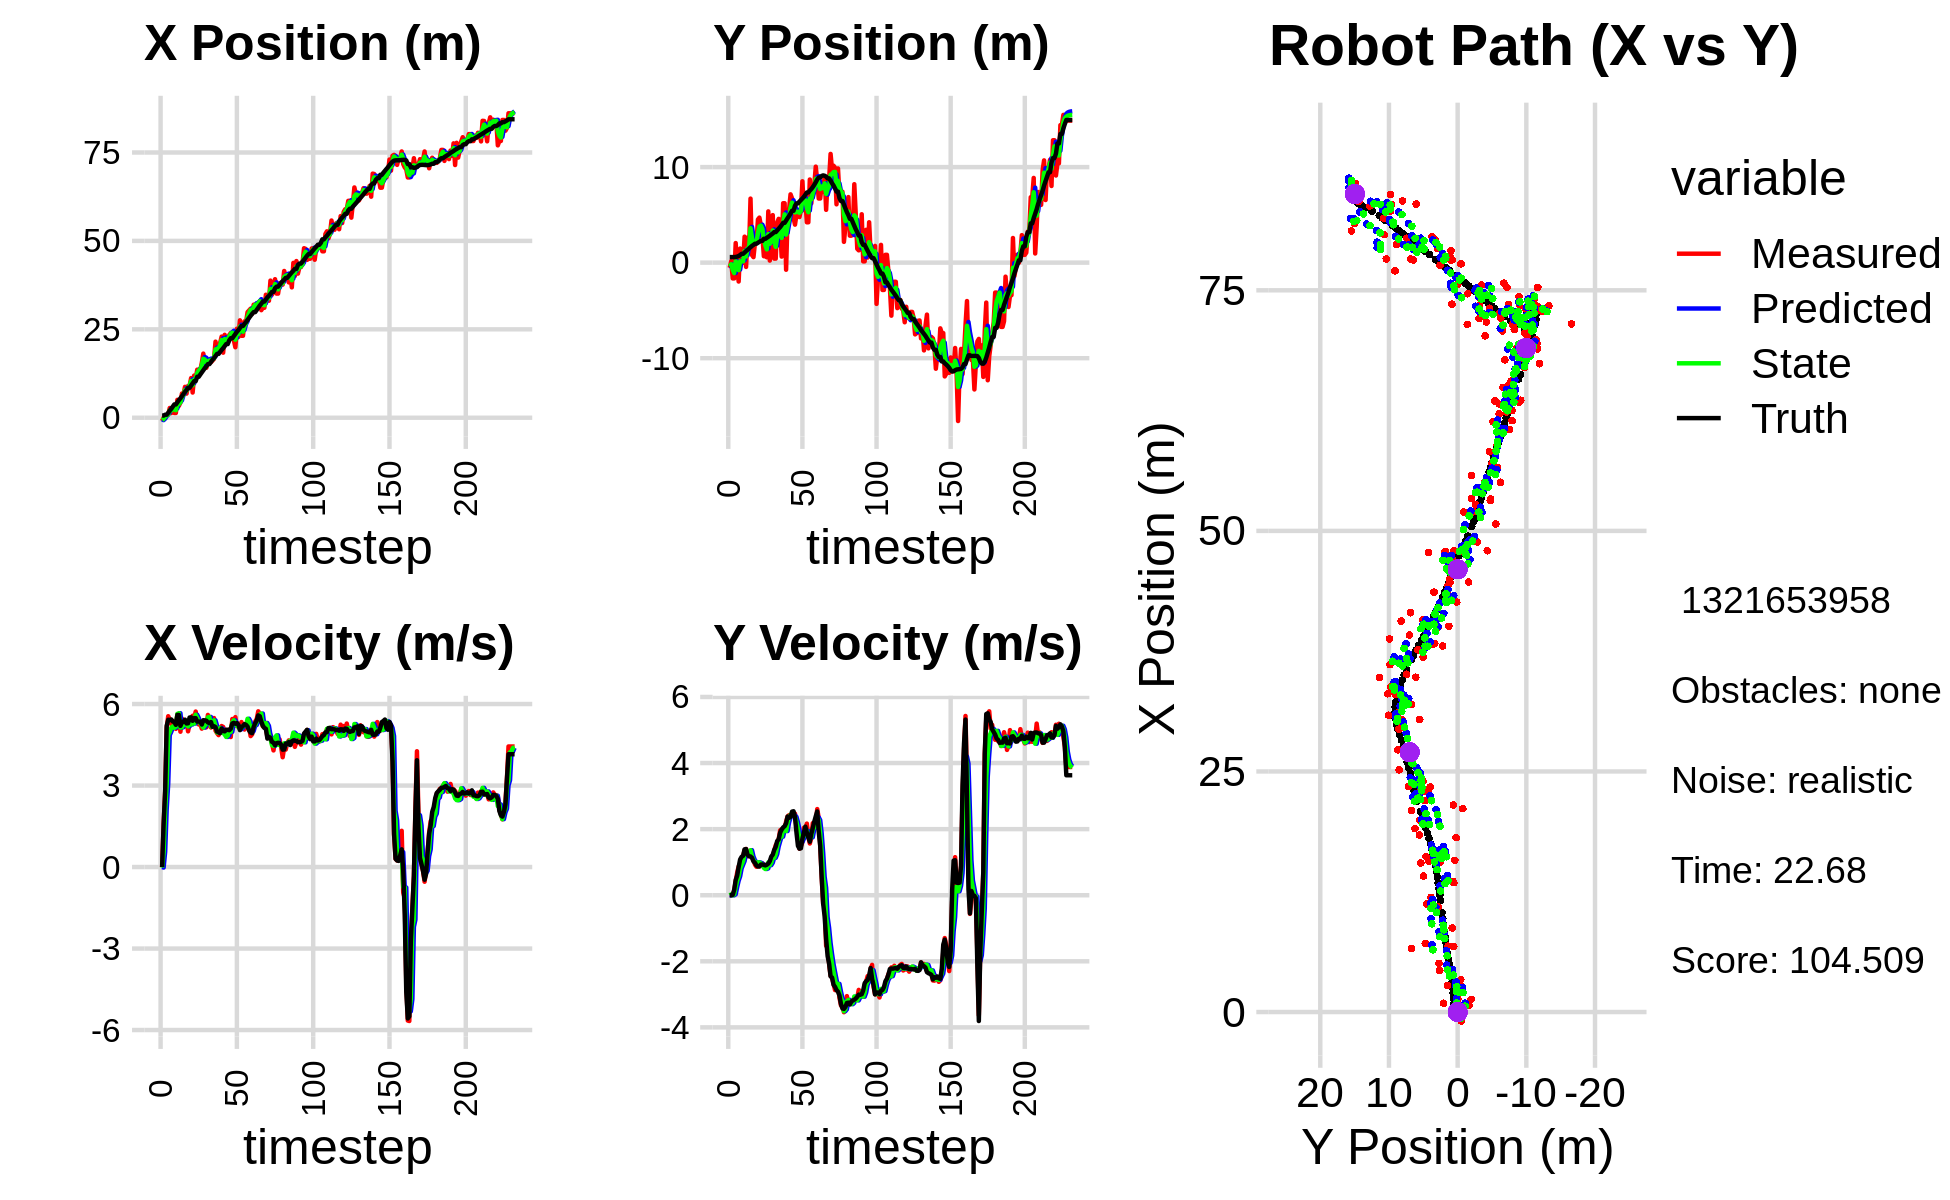

The table this chart was drawn from, first rows:
-9.333714244827149287e-01, -5.379188064635029853e-01, 0.000000000000000000e+00, 0.000000000000000000e+00, 0.000000000000000000e+00, 0.000000000000000000e+00, 0.000000000000000000e+00, 0.000000000000000000e+00, -4.678761170609609388e-01, -3.417023575551571546e-01, 0.000000000000000000e+00, 0.000000000000000000e+00, 6.026661394384092985e-01, 5.788125993802591962e-01, 0.000000000000000000e+00, 0.000000000000000000e+00, 0.000000000000000000e+00, -2.914136566687375307e-04
-9.333714244827149287e-01, -5.379188064635029853e-01, 0.000000000000000000e+00, 0.000000000000000000e+00, -4.678761170609609388e-01, -3.417023575551571546e-01, 0.000000000000000000e+00, 0.000000000000000000e+00, -6.697848239099361001e-01, -3.939145011360090098e-01, -1.838532517527406013e-02, -5.527575852604256143e-03, 6.026661394384092985e-01, 5.788125993802591962e-01, 0.000000000000000000e+00, 0.000000000000000000e+00, 0.000000000000000000e+00, -4.416540032252669334e-04
8.354603994017821555e-03, 1.686178973861163222e-01, 1.568999997907430055e+00, 1.565958632909974320e-04, -6.716233564274635137e-01, -3.944672587212694204e-01, -1.838532517527406013e-02, -5.527575852604256143e-03, -3.257714971355837319e-01, -1.704076650545510996e-01, 5.588475322419012015e-01, 2.448719738220030140e-02, 6.172497268061504228e-01, 5.788128310107744090e-01, 1.600000000000000089e+00, 1.000000000000000021e-03, 1.600000023841857910e+00, -9.980615868698805571e-05
6.938462109751994955e-01, -1.651223090021528117e+00, 2.782992854915859127e+00, 6.302937574261607660e-03, -2.698867439113936118e-01, -1.679589453163310708e-01, 5.588475322419012015e-01, 2.448719738220030140e-02, 2.138346879265137779e-01, -7.402162800932672315e-01, 2.119557012737331103e+00, -2.853802761495931317e-03, 8.529942031861718066e-01, 5.795284243720116857e-01, 2.799999999999999822e+00, 1.099999999999999936e-02, 2.799999952316284180e+00, -2.264801645651459694e-03
6.938462109751994955e-01, -1.651223090021528117e+00, 5.120391433012699167e+00, 1.283658839507639537e-01, 4.257903892002469215e-01, -7.405016603694167809e-01, 2.119557012737331103e+00, -2.853802761495931317e-03, 6.102962439576695708e-01, -1.090758875660836180e+00, 3.068648596359790481e+00, 2.653980617042336204e-02, 8.529942031861718066e-01, 5.795284243720116857e-01, 5.197000000000000064e+00, 1.680000000000000104e-01, 5.199999809265136719e+00, -2.506429515779018402e-02
9.160488845765888399e-01, 2.049398031671528564e+00, 5.551976128706479940e+00, 4.221176164219486160e-01, 9.171611035936486633e-01, -1.088104895043793929e+00, 3.068648596359790481e+00, 2.653980617042336204e-02, 9.528564652083649777e-01, 1.404678883689391977e-01, 4.857781948925502746e+00, 2.451590284565344502e-01, 1.374516725440146914e+00, 5.924552342854944031e-01, 5.421999999999999709e+00, 4.580000000000000182e-01, 5.440999984741210938e+00, -7.588416337966918945e-02
2.751131832344741124e+00, -5.023497617113715785e-01, 5.428395320319685524e+00, 6.814450638845898078e-01, 1.438634660100915230e+00, 1.649837912145926400e-01, 4.857781948925502746e+00, 2.451590284565344502e-01, 2.083249184265709264e+00, -8.319198434972946421e-02, 4.977093626599096154e+00, 4.381943961813808408e-01, 2.000977754257643682e+00, 6.370166259596545810e-01, 5.408999999999999808e+00, 5.929999999999999716e-01, 5.440999984741210938e+00, -1.248801797628402710e-01
1.317368030504979082e+00, -1.973585748362056913e+00, 5.266372795466416790e+00, 8.715272027096999663e-01, 2.580958546925618879e+00, -3.937254473159138013e-02, 4.977093626599096154e+00, 4.381943961813808408e-01, 2.010856007836736126e+00, -7.798716788569071134e-01, 5.125426138257340725e+00, 5.692159526274614967e-01, 2.521954774458807336e+00, 6.984003546137639296e-01, 5.432000000000000384e+00, 8.539999999999999813e-01, 5.499000072479248047e+00, -1.640027016401290894e-01
2.742595016734125313e+00, 1.476771412474101375e+00, 5.374896911257968313e+00, 8.894867590752835174e-01, 2.523398621662470198e+00, -7.229500835941609083e-01, 5.125426138257340725e+00, 5.692159526274614967e-01, 2.638606880073950833e+00, 1.379935817613358040e-01, 5.177273906304619366e+00, 8.095940608358862534e-01, 3.145856141677536133e+00, 7.988231161853369677e-01, 5.358999999999999986e+00, 1.082000000000000073e+00, 5.467000007629394531e+00, -1.640027016401290894e-01
1.337243795484218234e+00, -2.123908834876928400e-02, 5.235393146594658376e+00, 1.086769941620403079e+00, 3.156334270704412859e+00, 2.189529878449244515e-01, 5.177273906304619366e+00, 8.095940608358862534e-01, 2.331518671205933479e+00, 1.328503844607008544e-01, 5.124522971962655049e+00, 9.209702493207068130e-01, 3.761586427473182503e+00, 9.242756499544112492e-01, 5.341999999999999638e+00, 1.161999999999999922e+00, 5.467000007629394531e+00, -2.046745717525482178e-01
1.337243795484218234e+00, -2.123908834876928400e-02, 5.085905445563491334e+00, 1.171121413580371140e+00, 2.843970968402198984e+00, 2.249474093927715246e-01, 5.124522971962655049e+00, 9.209702493207068130e-01, 2.123279178230510489e+00, 1.354699111578740178e-01, 5.164473412620075088e+00, 1.031690629373595458e+00, 3.761586427473182503e+00, 9.242756499544112492e-01, 5.235999999999999766e+00, 1.193000000000000060e+00, 5.369999885559082031e+00, -2.263229340314865112e-01
5.064717053999084229e+00, 2.717931581442325051e+00, 5.618985803572512872e+00, 1.367511407999578266e+00, 2.639726519492517909e+00, 2.386389740952335747e-01, 5.164473412620075088e+00, 1.031690629373595458e+00, 3.733688245921097604e+00, 1.210638101027939895e+00, 5.639144564620760747e+00, 1.248448497097187193e+00, 4.363255739463709482e+00, 1.061686827256262955e+00, 5.599000000000000199e+00, 1.387999999999999901e+00, 5.769000053405761719e+00, -2.387321591377258301e-01
3.352774024213759585e+00, -4.452894800312766077e-01, 5.609085774771696897e+00, 1.399328181325911746e+00, 4.297602702383173323e+00, 1.335482950737658658e+00, 5.639144564620760747e+00, 1.248448497097187193e+00, 3.844984186942027815e+00, 6.481132754455947165e-01, 5.661840407638211836e+00, 1.257007924650437314e+00, 4.981454133685671692e+00, 1.211157573000246401e+00, 5.597000000000000419e+00, 1.397000000000000020e+00, 5.769000053405761719e+00, -2.444847375154495239e-01
4.309321641729169983e+00, 2.611162199396519057e+00, 4.981670449217403096e+00, 1.177760631788352663e+00, 4.411168227705848821e+00, 7.738140679106384479e-01, 5.661840407638211836e+00, 1.257007924650437314e+00, 4.379720933851966258e+00, 1.485515033368497440e+00, 5.132675176668643147e+00, 1.276695932000429856e+00, 5.504994630890890583e+00, 1.341563238063926411e+00, 5.197000000000000064e+00, 1.225999999999999979e+00, 5.339000225067138672e+00, -2.321560978889465332e-01
6.845712482959880774e+00, 1.365962988200252637e+00, 5.467829671475613829e+00, 1.209478241067468485e+00, 4.892988451518830217e+00, 1.613184626568540336e+00, 5.132675176668643147e+00, 1.276695932000429856e+00, 5.848910578788695247e+00, 1.515582328926618372e+00, 5.145667062792590229e+00, 1.236906426914910151e+00, 6.105765581268997266e+00, 1.484380675473335298e+00, 5.339000000000000412e+00, 1.179999999999999938e+00, 5.467999935150146484e+00, -2.176936268806457520e-01
6.594683967559455517e+00, 6.701193882947366731e+00, 5.298912925489151604e+00, 1.172114032396460059e+00, 6.363477285067954625e+00, 1.639272971618109365e+00, 5.145667062792590229e+00, 1.236906426914910151e+00, 6.464361714728436681e+00, 3.603706511729670492e+00, 5.275276358477213989e+00, 1.362492085003895070e+00, 6.713685274435131412e+00, 1.619606567676887376e+00, 5.341000000000000192e+00, 1.171999999999999931e+00, 5.467999935150146484e+00, -2.176936268806457520e-01
8.734082579197689711e+00, 7.977299223814414697e-01, 5.346245161984382044e+00, 1.161682313164798197e+00, 6.991889350576157902e+00, 3.739955720230060177e+00, 5.275276358477213989e+00, 1.362492085003895070e+00, 7.829385207363330323e+00, 2.592916743950798519e+00, 5.239660776104750894e+00, 1.170691065858963542e+00, 7.334552049598880075e+00, 1.754299475476843728e+00, 5.424999999999999822e+00, 1.133000000000000007e+00, 5.541999816894531250e+00, -2.139633595943450928e-01
6.819245457933349464e+00, 5.776143799010723390e-01, 5.357522192850899145e+00, 1.073431140150052698e+00, 8.353351284973804525e+00, 2.709985850536694940e+00, 5.239660776104750894e+00, 1.170691065858963542e+00, 7.652212922210085644e+00, 1.879368362185796393e+00, 5.254863045152322165e+00, 1.060920001964585024e+00, 7.860472917463249942e+00, 1.860970807937344818e+00, 5.285000000000000142e+00, 1.024000000000000021e+00, 5.382999897003173828e+00, -1.977413296699523926e-01
8.983667492650765141e+00, 2.065086437639481964e+00, 4.995784891438760589e+00, 9.266567901003261998e-01, 8.177699226725318127e+00, 1.985460362382254873e+00, 5.254863045152322165e+00, 1.060920001964585024e+00, 8.541160015960842955e+00, 2.013038549286154666e+00, 5.177021943655303993e+00, 1.001786184095388554e+00, 8.469575166330846727e+00, 1.976288987760966842e+00, 5.293000000000000149e+00, 9.799999999999999822e-01, 5.382999897003173828e+00, -1.834033131599426270e-01
8.983667492650765141e+00, 2.065086437639481964e+00, 5.272002827949270554e+00, 8.619456268276696198e-01, 9.058862210326372733e+00, 2.113217167695693455e+00, 5.177021943655303993e+00, 1.001786184095388554e+00, 9.021246205573905996e+00, 2.090985575548322206e+00, 5.246593377005988934e+00, 9.373315522840561798e-01, 8.469575166330846727e+00, 1.976288987760966842e+00, 5.503999999999999559e+00, 9.010000000000000231e-01, 5.577000141143798828e+00, -1.620610654354095459e-01
1.121285772303928674e+01, 4.515620305016446068e+00, 5.482211673985956324e+00, 8.963137031498691343e-01, 9.545905543274505689e+00, 2.184718730776727735e+00, 5.246593377005988934e+00, 9.373315522840561798e-01, 1.036397366784408369e+01, 3.088609609601552286e+00, 5.248321446199631701e+00, 9.952035497331974678e-01, 9.094889879490656526e+00, 2.082254006315117589e+00, 5.509000000000000341e+00, 8.689999999999999947e-01, 5.577000141143798828e+00, -1.620610654354095459e-01
7.125317096657465044e+00, 4.712179018921766271e+00, 5.568706696624681207e+00, 8.748003618650218582e-01, 1.088880581246404766e+01, 3.188129964574871966e+00, 5.248321446199631701e+00, 9.952035497331974678e-01, 9.165905327490097676e+00, 3.776910202870437328e+00, 5.310274646310545243e+00, 9.890944764074942608e-01, 9.720710039254216284e+00, 2.180842233501660843e+00, 5.383000000000000007e+00, 8.689999999999999947e-01, 5.453000068664550781e+00, -1.558187603950500488e-01
1.191848099202507072e+01, 3.884668899511624751e+00, 5.482961692219957328e+00, 9.283591110816642455e-01, 9.696932792121153000e+00, 3.875819650511186598e+00, 5.310274646310545243e+00, 9.890944764074942608e-01, 1.077617085366962257e+01, 3.877739222373589811e+00, 5.282756887852674055e+00, 9.616110409036976447e-01, 1.033567547818498511e+01, 2.282353950944518317e+00, 5.482000000000000206e+00, 9.280000000000000471e-01, 5.559999942779541016e+00, -1.677263528108596802e-01
1.094732119761639133e+01, 2.833157314809865657e+00, 5.723671090828223562e+00, 9.683038009987858796e-01, 1.130444654245489033e+01, 3.973900326463959409e+00, 5.282756887852674055e+00, 9.616110409036976447e-01, 1.112342114518865799e+01, 3.531109924672908296e+00, 5.605553724455539566e+00, 9.283221663110925448e-01, 1.033567547818498511e+01, 2.282353950944518317e+00, 5.480999999999999872e+00, 9.300000000000000488e-01, 5.559999942779541016e+00, -1.675885170698165894e-01
1.358983492840742713e+01, 6.729312673225856800e-01, 5.328434183486962183e+00, 9.183892712428388672e-01, 1.168397651763421230e+01, 3.623942141304017373e+00, 5.605553724455539566e+00, 9.283221663110925448e-01, 1.257022528111605730e+01, 2.477958831664350381e+00, 5.492520825115487781e+00, 8.277438551105222864e-01, 1.157945752118787652e+01, 2.494597388022001816e+00, 5.352000000000000313e+00, 9.160000000000000364e-01, 5.428999900817871094e+00, -1.706793904304504395e-01
1.358983492840742713e+01, 6.729312673225856800e-01, 5.248169115673524843e+00, 8.834054660890620081e-01, 1.311947736362760608e+01, 2.560733217175402476e+00, 5.492520825115487781e+00, 8.277438551105222864e-01, 1.334413556851871618e+01, 1.829104162848540494e+00, 5.327000806037551328e+00, 7.926396442393294217e-01, 1.157945752118787652e+01, 2.494597388022001816e+00, 5.355999999999999872e+00, 9.030000000000000249e-01, 5.431000232696533203e+00, -1.667631268501281738e-01
1.343976759920374775e+01, 5.585639010014049610e-01, 5.282532814462678417e+00, 9.313116482886280023e-01, 1.387683564912247114e+01, 1.908368127272473513e+00, 5.327000806037551328e+00, 7.926396442393294217e-01, 1.366296955644050470e+01, 1.387764736691748713e+00, 5.330258569407501312e+00, 8.120645803185269074e-01, 1.220637249967404081e+01, 2.600439978849638845e+00, 5.352000000000000313e+00, 9.220000000000000417e-01, 5.431000232696533203e+00, -1.745069622993469238e-01
1.548590874651135785e+01, 5.365791273818094176e+00, 5.094658343890215768e+00, 9.364051370096027060e-01, 1.419599541338125448e+01, 1.468971194723601492e+00, 5.330258569407501312e+00, 8.120645803185269074e-01, 1.479285625071819865e+01, 2.985200186944529932e+00, 5.211859988588567916e+00, 9.933214562445009665e-01, 1.281463360776053584e+01, 2.707150412870356071e+00, 5.246000000000000441e+00, 9.579999999999999627e-01, 5.331999778747558594e+00, -1.817725449800491333e-01
1.812865233418667188e+01, 2.169575230923210252e-01, 5.223042563459966203e+00, 1.011053018769354939e+00, 1.531404224957705473e+01, 3.084532332568980184e+00, 5.211859988588567916e+00, 9.933214562445009665e-01, 1.666488941000159940e+01, 1.971597817768396377e+00, 5.133047852050028226e+00, 9.085504181053128958e-01, 1.341673016552425146e+01, 2.818165971761930955e+00, 5.405999999999999694e+00, 1.030999999999999917e+00, 5.504000186920166016e+00, -1.912105828523635864e-01
1.558136200890543499e+01, 2.532554698669187587e+00, 5.342818844912405218e+00, 1.034238771033114901e+00, 1.717819419520660063e+01, 2.062452859578927544e+00, 5.133047852050028226e+00, 9.085504181053128958e-01, 1.644296945224217055e+01, 2.248145684071605199e+00, 5.216369430283217312e+00, 9.806950899280453271e-01, 1.403385663030210750e+01, 2.939353896589934845e+00, 5.399000000000000021e+00, 1.167999999999999927e+00, 5.524000167846679688e+00, -1.912105828523635864e-01
1.412490141418918554e+01, 4.975004984570911226e+00, 5.142919252002716490e+00, 1.136517776785277434e+00, 1.696460639527049352e+01, 2.346215193064409732e+00, 5.216369430283217312e+00, 9.806950899280453271e-01, 1.559455348368121363e+01, 3.370797148585634950e+00, 5.282952725177806563e+00, 1.136627184245157851e+00, 1.455036854712495042e+01, 3.053079558390211723e+00, 5.386000000000000121e+00, 1.227999999999999980e+00, 5.524000167846679688e+00, -2.174914479255676270e-01
1.576350498210562634e+01, 4.205514924056037995e-01, 5.599346667897095564e+00, 1.342341128997490474e+00, 1.612284875619899438e+01, 3.484459867010150536e+00, 5.282952725177806563e+00, 1.136627184245157851e+00, 1.594367327887822405e+01, 2.299960252315503162e+00, 5.509723564397901896e+00, 1.131592739660765234e+00, 1.515785336449562770e+01, 3.201055003637935048e+00, 5.323999999999999844e+00, 1.372000000000000108e+00, 5.498000144958496094e+00, -2.352913171052932739e-01
1.576350498210562634e+01, 4.205514924056037995e-01, 5.482048041226097013e+00, 1.512982476470140725e+00, 1.649464563531801531e+01, 2.413119526281579663e+00, 5.509723564397901896e+00, 1.131592739660765234e+00, 1.614077803598066652e+01, 1.649024747332407115e+00, 5.525055114547216206e+00, 1.240797611057528282e+00, 1.515785336449562770e+01, 3.201055003637935048e+00, 5.299000000000000377e+00, 1.465000000000000080e+00, 5.498000144958496094e+00, -2.692850232124328613e-01
1.568402031023489585e+01, 4.198391212965787211e+00, 5.136425793365140713e+00, 1.580192028919347846e+00, 1.669328354743538867e+01, 1.773104508438160032e+00, 5.525055114547216206e+00, 1.240797611057528282e+00, 1.625560767802586426e+01, 2.723321347005025483e+00, 5.174874759308845995e+00, 1.472998442250832207e+00, 1.576930546787483856e+01, 3.371889068034339410e+00, 5.336999999999999744e+00, 1.639999999999999902e+00, 5.583000183105468750e+00, -2.984550595283508301e-01
1.615412703152631479e+01, 4.584853483279806241e+00, 5.187896071107895857e+00, 1.698945721087153249e+00, 1.677309515395674921e+01, 2.870621191230108504e+00, 5.174874759308845995e+00, 1.472998442250832207e+00, 1.647726790605081959e+01, 3.541877663361232109e+00, 5.195493672426990450e+00, 1.631121305082626982e+00, 1.637572979886404312e+01, 3.559150411273728221e+00, 5.161999999999999922e+00, 1.691000000000000059e+00, 5.432000160217285156e+00, -3.164756894111633301e-01
1.662464062874120430e+01, 3.524823916716933070e+00, 5.484917615032662397e+00, 1.964168334293219909e+00, 1.699681727329351943e+01, 3.704989793869494896e+00, 5.195493672426990450e+00, 1.631121305082626982e+00, 1.681248912963143383e+01, 3.643395818936424391e+00, 5.400850842104882865e+00, 1.776668912585934956e+00, 1.687068486185375349e+01, 3.721749497125671713e+00, 5.184000000000000163e+00, 1.895999999999999908e+00, 5.519999980926513672e+00, -3.438756763935089111e-01
2.151199078579209001e+01, 6.316144006227483176e-01, 5.019035710147207396e+00, 1.992305591578607649e+00, 1.735257421384192256e+01, 3.821062710195017864e+00, 5.400850842104882865e+00, 1.776668912585934956e+00, 1.930911896434647090e+01, 2.588090727875570263e+00, 5.200714549657891261e+00, 1.771861897146794096e+00, 1.746362805343178337e+01, 3.936303330836285141e+00, 5.150000000000000355e+00, 1.985999999999999988e+00, 5.519999980926513672e+00, -3.778741955757141113e-01
1.907243537930106569e+01, 6.218485547811150482e+00, 4.929808229384998519e+00, 1.956886754353437174e+00, 1.982919041931225834e+01, 2.765276917590249628e+00, 5.200714549657891261e+00, 1.771861897146794096e+00, 1.950068088504307795e+01, 4.110730677379954123e+00, 4.953905437662095679e+00, 1.967134592942032523e+00, 1.804114460915832652e+01, 4.166177226234625941e+00, 4.985000000000000320e+00, 2.052000000000000046e+00, 5.389999866485595703e+00, -3.778741955757141113e-01
1.907243537930106569e+01, 6.218485547811150482e+00, 4.855671797633697828e+00, 2.030177458776754040e+00, 1.999607142880928734e+01, 4.307444136674157598e+00, 4.953905437662095679e+00, 1.967134592942032523e+00, 1.954146925673068935e+01, 5.051035422212197368e+00, 4.960125325805388563e+00, 2.057436219146861145e+00, 1.804114460915832652e+01, 4.166177226234625941e+00, 4.969000000000000306e+00, 2.088999999999999968e+00, 5.389999866485595703e+00, -3.960154950618743896e-01
2.113551378231670697e+01, -7.424960602541917920e-01, 5.096768601389616293e+00, 2.226834429150554850e+00, 2.003748178931122936e+01, 5.256779044126883349e+00, 4.960125325805388563e+00, 2.057436219146861145e+00, 2.052792722715760121e+01, 2.931640359219636505e+00, 5.120008377258222332e+00, 1.941231046978430408e+00, 1.861157345754514125e+01, 4.405163718437056453e+00, 4.926000000000000156e+00, 2.176000000000000156e+00, 5.385000228881835938e+00, -4.119159877300262451e-01
2.293961310395661712e+01, 4.827966941548200275e+00, 5.190673467989546985e+00, 2.384082995303338670e+00, 2.103992806488342282e+01, 3.125763463917479612e+00, 5.120008377258222332e+00, 1.941231046978430408e+00, 2.196081912045783469e+01, 3.797797825029760155e+00, 5.079738819801757010e+00, 2.197503988780537210e+00, 1.917904591549584481e+01, 4.654756023265198550e+00, 5.099000000000000199e+00, 2.380999999999999783e+00, 5.627999782562255859e+00, -4.305619001388549805e-01
1.839379525167915119e+01, 5.572360289940696099e+00, 5.159194280748153894e+00, 2.423367945467244766e+00, 2.246879300243800870e+01, 4.017548223907813743e+00, 5.079738819801757010e+00, 2.197503988780537210e+00, 2.061630076726405036e+01, 4.626916086852480348e+00, 4.939885396126851624e+00, 2.350260801484278517e+00, 1.965793728819711461e+01, 4.876367522312616387e+00, 5.009000000000000341e+00, 2.342999999999999972e+00, 5.530000209808349609e+00, -4.391301274299621582e-01
2.344867420194918139e+01, 7.148889257379334339e+00, 4.967657815279872047e+00, 2.374534121121598229e+00, 2.111028930687673721e+01, 4.861942167000908199e+00, 4.939885396126851624e+00, 2.350260801484278517e+00, 2.223756545366488169e+01, 5.750518090357611634e+00, 4.877920996974589585e+00, 2.435021961647334088e+00, 2.023845791825448615e+01, 5.148630573237184649e+00, 4.995000000000000107e+00, 2.370999999999999996e+00, 5.530000209808349609e+00, -4.458921849727630615e-01
2.092810554058206307e+01, 6.733861518689619352e+00, 4.877668961445086993e+00, 2.453557808391754413e+00, 2.272535755336233976e+01, 5.994020286522345309e+00, 4.877920996974589585e+00, 2.435021961647334088e+00, 2.191040172389369545e+01, 6.281749361688841127e+00, 4.788931570870639476e+00, 2.467282789735980142e+00, 2.082206082347325093e+01, 5.429341269281774629e+00, 5.056000000000000050e+00, 2.528999999999999915e+00, 5.653999805450439453e+00, -4.660595059394836426e-01
2.198834079507383166e+01, 4.723311735326543470e+00, 4.941096613023955086e+00, 2.485463091638606237e+00, 2.238929488098075993e+01, 6.528477640662439185e+00, 4.788931570870639476e+00, 2.467282789735980142e+00, 2.221364456143895083e+01, 5.828030474861426669e+00, 4.832302308368417343e+00, 2.417363639763011829e+00, 2.082206082347325093e+01, 5.429341269281774629e+00, 5.051000000000000156e+00, 2.540999999999999925e+00, 5.653999805450439453e+00, -4.660595059394836426e-01
2.339041388001216504e+01, 3.978297425637496332e+00, 5.065367351649928906e+00, 2.468862323487748256e+00, 2.269687479227579274e+01, 6.069766838837727718e+00, 4.832302308368417343e+00, 2.417363639763011829e+00, 2.299791854954284531e+01, 5.258988533050026781e+00, 5.046825563057296016e+00, 2.373392737659301588e+00, 2.188322377168804778e+01, 5.953903151257466497e+00, 5.038000000000000256e+00, 2.365000000000000213e+00, 5.565000057220458984e+00, -4.535172581672668457e-01
2.396442818614676895e+01, 5.031152917648371137e+00, 4.785318083540386347e+00, 2.050162259508962581e+00, 2.350260110584857642e+01, 5.496327806815957118e+00, 5.046825563057296016e+00, 2.373392737659301588e+00, 2.369505462106206650e+01, 5.307601177283116201e+00, 4.978888384142902801e+00, 2.211428322102448885e+00, 2.248229241356772690e+01, 6.204310371058946671e+00, 5.094000000000000306e+00, 1.895999999999999908e+00, 5.434999942779541016e+00, -4.047702550888061523e-01
2.396442818614676895e+01, 5.031152917648371137e+00, 5.450171388857106614e+00, 1.759023462345824740e+00, 2.419294345947635705e+01, 5.528744009493361311e+00, 4.978888384142902801e+00, 2.211428322102448885e+00, 2.406196759921875739e+01, 5.324188148296214784e+00, 5.332111220094120085e+00, 1.989714861442764215e+00, 2.248229241356772690e+01, 6.204310371058946671e+00, 5.283999999999999808e+00, 1.491999999999999993e+00, 5.491000175476074219e+00, -3.121922910213470459e-01
2.196057212324923213e+01, 4.772453142944079296e+00, 5.299957621862331436e+00, 1.408796460033103548e+00, 2.459517872122816939e+01, 5.523159634440490962e+00, 5.332111220094120085e+00, 1.989714861442764215e+00, 2.332425356996760257e+01, 5.217101791919402487e+00, 5.401829228902197855e+00, 1.701384822684774090e+00, 2.307922196345088395e+01, 6.392989111888014442e+00, 5.307000000000000384e+00, 1.409000000000000030e+00, 5.491000175476074219e+00, -2.598050236701965332e-01
1.992686986881586009e+01, 5.489572121100573021e+00, 5.517933637483143805e+00, 1.487828994344328359e+00, 2.386443649285782342e+01, 5.387240274187879763e+00, 5.401829228902197855e+00, 1.701384822684774090e+00, 2.207258691795087202e+01, 5.421614594995921799e+00, 5.297023389613996436e+00, 1.607589626871485322e+00, 2.368334221848546761e+01, 6.553870631589019169e+00, 5.272999999999999687e+00, 1.421000000000000041e+00, 5.460999965667724609e+00, -2.633717656135559082e-01
2.517346316607665813e+01, 8.514502121174526650e+00, 5.189361241158182203e+00, 1.612106099051092700e+00, 2.260228925691227175e+01, 5.582373557683069976e+00, 5.297023389613996436e+00, 1.607589626871485322e+00, 2.382687239200243567e+01, 6.720964434385249930e+00, 5.199975947802061071e+00, 1.704138727662632524e+00, 2.428563237180540213e+01, 6.719263983750282776e+00, 5.299999999999999822e+00, 1.709000000000000075e+00, 5.568999767303466797e+00, -3.012040257453918457e-01
2.283463931041233508e+01, 5.495674683241317027e+00, 5.243951281651984431e+00, 2.040613222611676658e+00, 2.434686998678264302e+01, 6.891378307151513560e+00, 5.199975947802061071e+00, 1.704138727662632524e+00, 2.365876876417385333e+01, 6.357901556663841269e+00, 5.159243990384359435e+00, 1.812144246510548617e+00, 2.479096531825735283e+01, 6.882661296826266373e+00, 5.235000000000000320e+00, 1.899000000000000021e+00, 5.568999767303466797e+00, -3.711064159870147705e-01
2.754236459711152207e+01, 6.485654485980926864e+00, 5.198287073514165080e+00, 2.022843609218782479e+00, 2.417469316321228945e+01, 6.539115981314895798e+00, 5.159243990384359435e+00, 1.812144246510548617e+00, 2.579946361992043791e+01, 6.523644953143604042e+00, 5.069647924117393067e+00, 1.906221109748507114e+00, 2.538010430323553024e+01, 7.112065268258263906e+00, 5.040000000000000036e+00, 2.075000000000000178e+00, 5.449999809265136719e+00, -3.711064159870147705e-01
2.318026399603607146e+01, 4.223421765460498634e+00, 5.336699881726764794e+00, 2.167311008853212595e+00, 2.630642841233217766e+01, 6.714267064118454975e+00, 5.069647924117393067e+00, 1.906221109748507114e+00, 2.487355238408699520e+01, 5.753680229070302410e+00, 5.121694020663916547e+00, 1.944663628163945557e+00, 2.596173787124908472e+01, 7.344359351859928609e+00, 5.139999999999999680e+00, 1.891999999999999904e+00, 5.477000236511230469e+00, -3.857663273811340332e-01
2.318026399603607146e+01, 4.223421765460498634e+00, 5.133422494341125741e+00, 1.782226040777391107e+00, 2.538572178615338615e+01, 5.948146591886697365e+00, 5.121694020663916547e+00, 1.944663628163945557e+00, 2.432585914907991054e+01, 5.274399851160708863e+00, 5.188156062635294496e+00, 1.815226407463256475e+00, 2.596173787124908472e+01, 7.344359351859928609e+00, 5.190000000000000391e+00, 1.750000000000000000e+00, 5.477000236511230469e+00, -3.341611325740814209e-01
2.725330370636901378e+01, 8.701893164562191529e+00, 5.062365913772012505e+00, 1.565838462646210072e+00, 2.484467475534344061e+01, 5.455922491907034377e+00, 5.188156062635294496e+00, 1.815226407463256475e+00, 2.594391207921879072e+01, 6.710000800571963353e+00, 5.209920530733665345e+00, 1.806437875894801870e+00, 2.655835461623338745e+01, 7.548800422435964386e+00, 5.261000000000000121e+00, 1.618999999999999995e+00, 5.505000114440917969e+00, -2.999756932258605957e-01
2.706408331323384786e+01, 6.203450633639874034e+00, 5.231155943751149451e+00, 1.740165687036602682e+00, 2.646490413229215832e+01, 6.890644588161443096e+00, 5.209920530733665345e+00, 1.806437875894801870e+00, 2.675570044132542691e+01, 6.622160100536529370e+00, 5.196950129616569214e+00, 1.754160503066985344e+00, 2.706244683230123371e+01, 7.705335094010790087e+00, 5.232999999999999652e+00, 1.860999999999999988e+00, 5.553999900817871094e+00, -3.211391568183898926e-01
2.986601138069226735e+01, 8.039007378826646288e+00, 5.369043250485334262e+00, 2.180688070005590617e+00, 2.727539545428708223e+01, 6.797576150843227971e+00, 5.196950129616569214e+00, 1.754160503066985344e+00, 2.843927185988554029e+01, 7.290298117594130822e+00, 5.458165690999531527e+00, 1.988090048194834702e+00, 2.766387867945780954e+01, 7.909655047707864206e+00, 5.168999999999999595e+00, 2.032000000000000028e+00, 5.553999900817871094e+00, -3.858050107955932617e-01
3.034645938829913803e+01, 8.088717533822915584e+00, 5.137419299674319539e+00, 2.086611795575228800e+00, 2.898508842898549176e+01, 7.489107122413614093e+00, 5.458165690999531527e+00, 1.988090048194834702e+00, 2.960302211230817448e+01, 7.724394167976017300e+00, 5.351809643848157272e+00, 2.052207553970573972e+00, 2.824318623530126260e+01, 8.146357489630741355e+00, 5.025999999999999801e+00, 2.225000000000000089e+00, 5.497000217437744141e+00, -3.858050107955932617e-01
3.083685421976638352e+01, 1.004808266314895171e+01, 4.820466497481397106e+00, 2.178807550717699382e+00, 3.013820307669298870e+01, 7.929614923373074831e+00, 5.351809643848157272e+00, 2.052207553970573972e+00, 3.048677985147227432e+01, 8.755344074248251118e+00, 4.975282348632283913e+00, 2.178034282536025490e+00, 2.881414628033598291e+01, 8.411037398749261484e+00, 4.950999999999999623e+00, 2.387000000000000011e+00, 5.497000217437744141e+00, -4.245084226131439209e-01
2.939187618816571046e+01, 8.552291898257937675e+00, 4.883880027950150193e+00, 2.606723878865257582e+00, 3.098430808633550271e+01, 8.973147502501854333e+00, 4.975282348632283913e+00, 2.178034282536025490e+00, 3.020724718906153683e+01, 8.820495734434951274e+00, 5.002485158604899063e+00, 2.359383136759211741e+00, 2.937927842149998625e+01, 8.705642654411917647e+00, 4.929000000000000270e+00, 2.535000000000000142e+00, 5.543000221252441406e+00, -4.902741611003875732e-01
... 172 more rows
